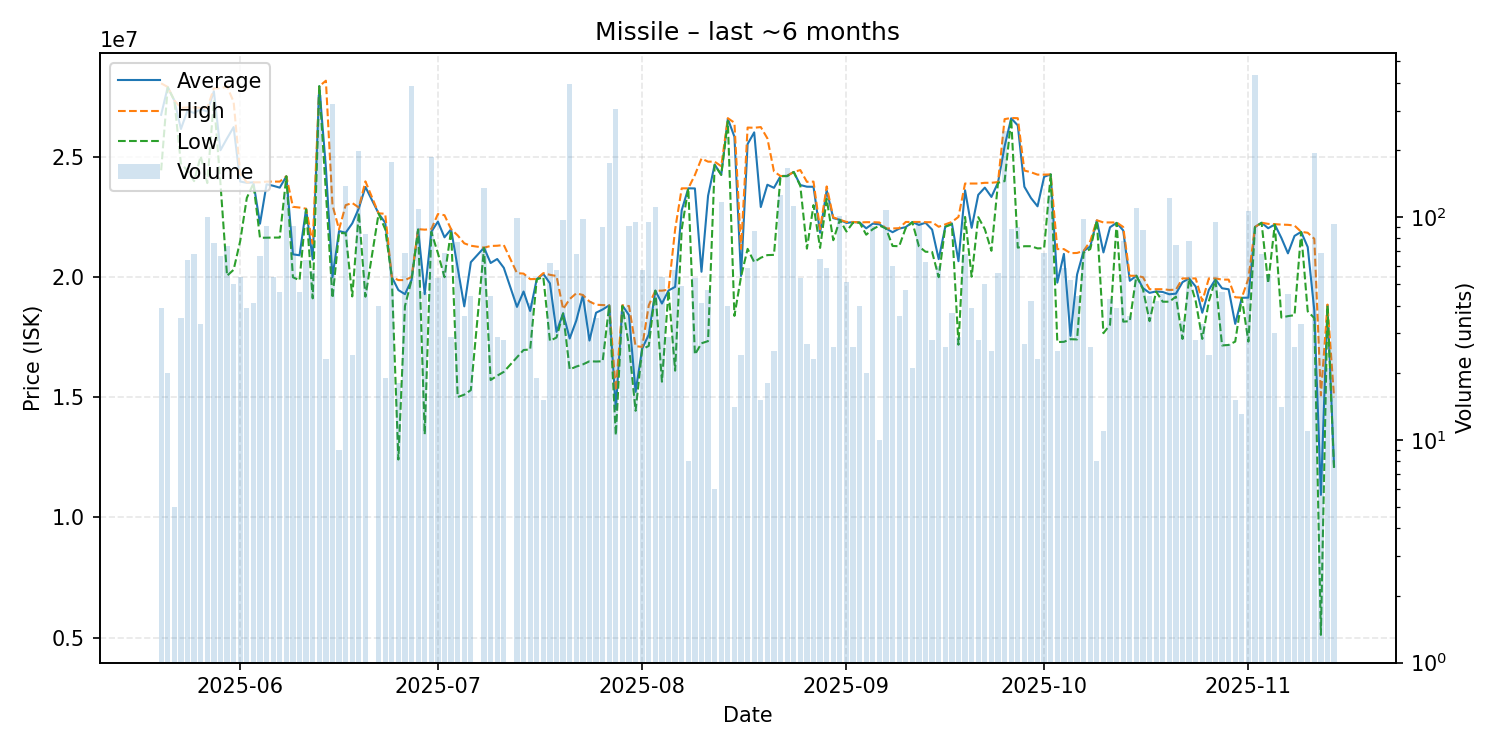

Values plotted in this chart, from the file beside it:
date, average, highest, lowest, order_count, volume
2025-05-20, 26760769, 28070000, 24450000, 8, 39
2025-05-21, 27915500, 27920000, 27900000, 5, 20
2025-05-22, 27360000, 27360000, 27360000, 1, 5
2025-05-23, 26170571, 27050000, 24725000, 11, 35
2025-05-24, 26941875, 27070000, 24440000, 17, 64
2025-05-25, 26835735, 27070000, 24000000, 13, 68
2025-05-26, 26995152, 27050000, 25040000, 5, 33
2025-05-27, 26895700, 27050000, 23920000, 24, 100
2025-05-28, 27741053, 27860000, 27370000, 20, 76
2025-05-29, 25286716, 27860000, 23900000, 22, 67
2025-05-30, 25779324, 27940000, 20060000, 18, 74
2025-05-31, 26247600, 27300000, 20310000, 14, 50
2025-06-01, 23982222, 24300000, 21510000, 11, 54
2025-06-02, 23930769, 23950000, 23300000, 8, 39
2025-06-03, 23948780, 23950000, 23900000, 5, 41
2025-06-04, 22226418, 23950000, 21640000, 7, 67
2025-06-05, 23868791, 23980000, 21645000, 12, 91
2025-06-06, 23806667, 23980000, 21650000, 12, 54
2025-06-07, 23728261, 23980000, 21650000, 11, 46
2025-06-08, 24200000, 24200000, 24200000, 12, 127
2025-06-09, 20953407, 22930000, 20000000, 20, 91
2025-06-10, 20913043, 22900000, 19870000, 7, 46
2025-06-11, 22846875, 22850000, 22820000, 7, 64
2025-06-12, 20730526, 21400000, 19120000, 5, 57
2025-06-13, 27950000, 27950000, 27950000, 21, 354
2025-06-14, 24560000, 28180000, 23560000, 5, 23
2025-06-15, 20000000, 23000000, 19130000, 16, 320
2025-06-16, 21923333, 21990000, 21840000, 2, 9
2025-06-17, 21850000, 23000000, 21830000, 15, 138
2025-06-18, 22240000, 23090000, 19200000, 7, 24
2025-06-19, 22870000, 22900000, 22690000, 23, 197
2025-06-20, 23756429, 23990000, 19190000, 12, 84
2025-06-22, 22654000, 22660000, 22650000, 9, 40
2025-06-23, 22267368, 22640000, 22000000, 6, 19
2025-06-24, 20010000, 20010000, 20010000, 15, 177
2025-06-25, 19464444, 19880000, 12410000, 4, 18
2025-06-26, 19295217, 19880000, 18800000, 15, 69
2025-06-27, 19880000, 20010000, 19880000, 21, 387
2025-06-28, 21990000, 22000000, 21980000, 20, 108
2025-06-29, 19295652, 21980000, 13460000, 7, 46
2025-06-30, 21890000, 22000000, 21880000, 17, 185
2025-07-01, 22313774, 22630000, 21000000, 11, 53
2025-07-02, 21660435, 22580000, 20000000, 16, 69
2025-07-03, 21996552, 22000000, 21950000, 5, 29
2025-07-04, 20380519, 21740000, 15010000, 10, 77
2025-07-05, 18786667, 21410000, 15110000, 7, 36
2025-07-06, 20626136, 21310000, 15300000, 9, 44
2025-07-08, 21230000, 21230000, 21220000, 12, 135
2025-07-09, 20591364, 21300000, 15720000, 9, 44
2025-07-10, 20757586, 21310000, 15900000, 9, 29
2025-07-11, 20391786, 21340000, 16060000, 6, 28
2025-07-13, 18764646, 20170000, 16670000, 22, 99
2025-07-14, 19404727, 20150000, 16970000, 13, 55
2025-07-15, 18594390, 19920000, 16990000, 11, 41
2025-07-16, 19920000, 19925000, 19910000, 10, 19
2025-07-17, 20137333, 20170000, 20000000, 4, 15
2025-07-18, 19745806, 20100000, 17350000, 7, 62
2025-07-19, 17724484, 20050000, 17490000, 11, 58
2025-07-20, 18500619, 18670000, 18490000, 16, 97
2025-07-21, 17450000, 19090000, 16160000, 29, 395
... 116 more rows
